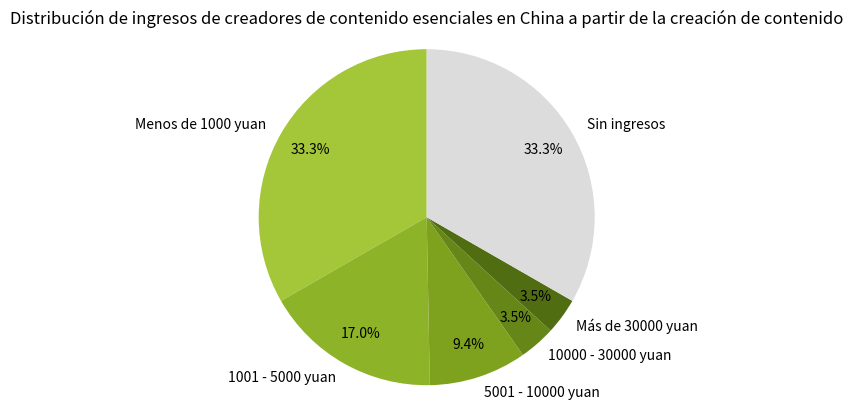

Write Python code to recreate this figure.
import matplotlib.pyplot as plt

# Datos
etiquetas = ["Menos de 1000 yuan", "1001 - 5000 yuan", "5001 - 10000 yuan", "10000 - 30000 yuan", "Más de 30000 yuan", "Sin ingresos"]
tamaños = [33.3, 17.0, 9.4, 3.5, 3.5, 33.3]
# Configuración de colores, tratar de acercarse a los colores de la imagen original
colores = ["#A4C639", "#8DB328", "#7EA11E", "#668718", "#506D12", "#DCDCDC"]

fig, ax = plt.subplots()
# Dibujar un gráfico circular, configurar autopct para mostrar porcentajes, pctdistance para ajustar la posición del porcentaje y textprops para ajustar el estilo del texto
trozos, textos, textos_automaticos = ax.pie(tamaños, labels=etiquetas, colors=colores, autopct="%1.1f%%", 
                                           startangle=90, pctdistance=0.8, textprops={"color": "black"})

# Ajustar el tamaño del texto de la anotación
for texto_automatico in textos_automaticos:
    texto_automatico.set_size(10)
for texto in textos:
    texto.set_size(10)

# Establecer el título
ax.set_title("Distribución de ingresos de creadores de contenido esenciales en China a partir de la creación de contenido")

# Mantener el gráfico circular
ax.axis("equal")

plt.show()
